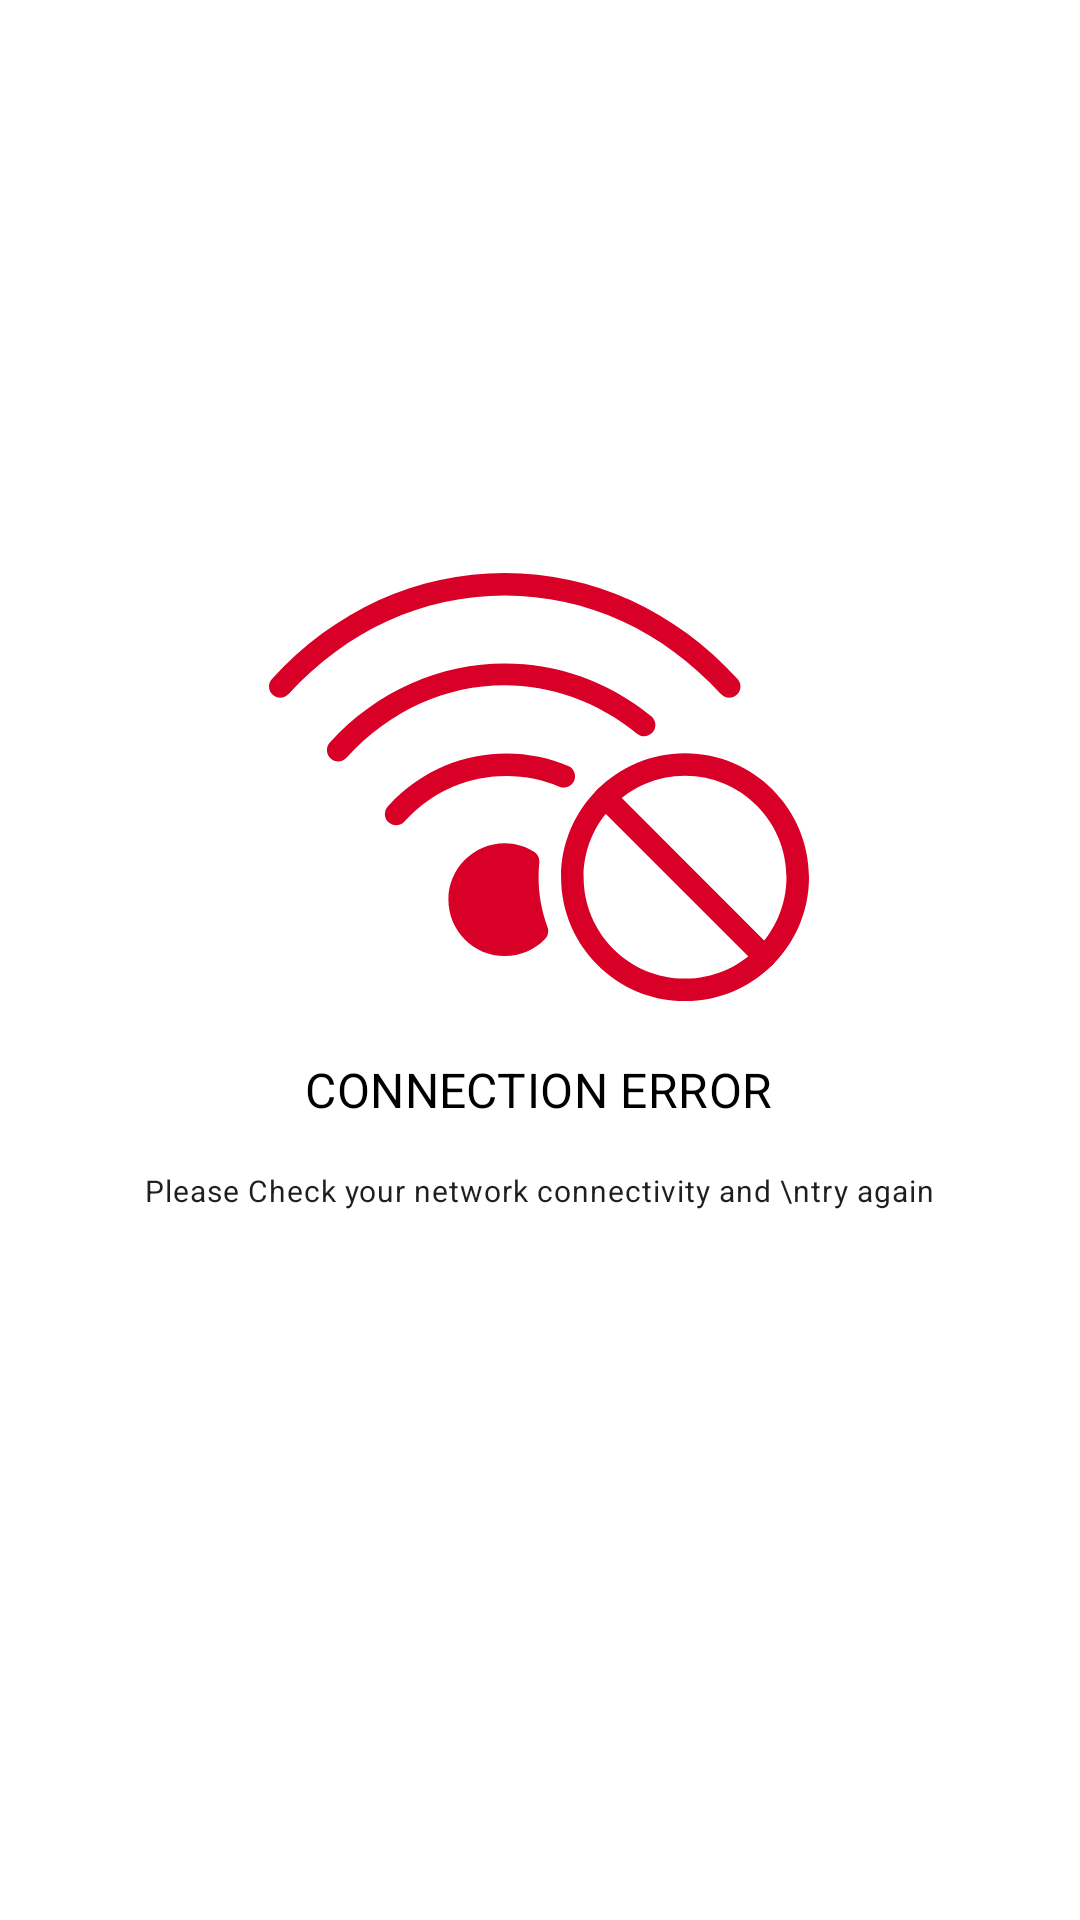

Layout XML and referenced resources for this Android screen:
<!-- AndroidManifest.xml: application theme AppTheme -->
<!-- res/layout/activity_main2.xml -->
<?xml version="1.0" encoding="utf-8"?>
<RelativeLayout xmlns:android="http://schemas.android.com/apk/res/android"
    xmlns:app="http://schemas.android.com/apk/res-auto"
    xmlns:tools="http://schemas.android.com/tools"
    android:layout_width="match_parent"
    android:layout_height="match_parent"
    xmlns:ads="http://schemas.android.com/apk/res-auto"
    tools:context="com.carzex.MainActivity">

    <RelativeLayout
        android:layout_width="match_parent"
        android:layout_height="wrap_content"
        android:id="@+id/toollayout"
        android:visibility="gone"
        android:layout_alignParentTop="true">
        <include layout="@layout/custom_toolbar" />
    </RelativeLayout>


    <LinearLayout
        android:id="@+id/noInternetLayout"
        android:layout_width="wrap_content"
        android:layout_height="wrap_content"
        android:layout_centerInParent="true"
        android:orientation="vertical">

        <ImageView
            android:layout_width="180dp"
            android:layout_height="180dp"
            android:layout_centerInParent="true"
            android:layout_gravity="center"
            app:srcCompat="@drawable/no_wifi_icon" />

        <TextView
            android:layout_width="wrap_content"
            android:layout_height="wrap_content"
            android:layout_gravity="center"
            android:text="Connection Error"
            android:textAllCaps="true"
            android:textAppearance="@style/TextAppearance.MaterialComponents.Subtitle1"
            android:textColor="@color/black"
            android:visibility="visible" />

        <TextView
            android:layout_width="wrap_content"
            android:layout_height="wrap_content"
            android:layout_gravity="center"
            android:layout_marginTop="16dp"
            android:gravity="center"
            android:text="Please Check your network connectivity and \ntry again"
            android:textAllCaps="false"
            android:textAppearance="@style/TextAppearance.MaterialComponents.Caption"
            android:textColor="#1f1f1f"
            android:textSize="10sp"
            android:visibility="visible" />

        <Button
            android:id="@+id/retry"
            style="@style/Widget.MaterialComponents.Button"
            android:layout_width="match_parent"
            android:layout_height="wrap_content"
            android:layout_marginTop="16dp"
            android:backgroundTint="@color/colorAccent"
            android:text="Retry"
            android:textAllCaps="true"
            android:textSize="14dp"
            android:textStyle="bold" />

    </LinearLayout>

    <im.delight.android.webview.AdvancedWebView
        android:id="@+id/webview"
        android:layout_width="match_parent"
        android:layout_height="match_parent"
        android:layout_below="@+id/toollayout"
        android:layout_above="@+id/adView"
        android:visibility="gone" />


    <FrameLayout
        android:layout_width="match_parent"
        android:layout_height="wrap_content"
        android:layout_alignParentStart="true"
        android:layout_alignParentBottom="true">
        
        
        
        
        
        
        
        
        
        

        <TextView
            android:layout_width="wrap_content"
            android:layout_height="wrap_content"
            android:layout_marginLeft="8dp"
            android:layout_marginBottom="8dp"
            android:text="Quick Contact"
            android:textAppearance="?android:attr/textAppearanceMedium"
            android:textColor="@color/colorAccent"
            android:visibility="gone" />
    </FrameLayout>


</RelativeLayout>
<!-- res/layout/custom_toolbar.xml (included above) -->
<android.support.v7.widget.Toolbar xmlns:android="http://schemas.android.com/apk/res/android"
    xmlns:app="http://schemas.android.com/apk/res-auto"
    android:id="@+id/toolbar_top"
    android:layout_width="match_parent"
    android:layout_height="wrap_content"
    android:background="@color/colorAccent"
    android:minHeight="?attr/actionBarSize"
    app:theme="@style/AppTheme">


    <RelativeLayout
        android:layout_width="match_parent"
        android:layout_height="match_parent">

        <ImageView
            android:id="@+id/toolbar_back"
            android:layout_width="24dp"
            android:layout_height="24dp"
            android:visibility="gone"
            android:layout_centerVertical="true"
            app:srcCompat="@drawable/ic_arrow_back_black_24dp" />

        <TextView
            android:id="@+id/toolbar_title"
            style="@style/TextAppearance.MaterialComponents.Headline6"
            android:layout_width="wrap_content"
            android:layout_height="wrap_content"
            android:layout_centerVertical="true"
            android:layout_gravity="center"
            android:layout_marginStart="24dp"
            android:layout_toRightOf="@+id/toolbar_back"
            android:text="Volvi finance service"
            android:textColor="@color/white" />
    </RelativeLayout>


</android.support.v7.widget.Toolbar>
<!-- resources referenced by this layout -->
<resources>
  <color name="black">#000000</color>
  <color name="colorAccent">@color/belize_hole</color>
  <color name="white">#ffffff</color>
  <!-- drawable no_wifi_icon: vector/xml drawable (drawable, 2509 chars, omitted) -->
  <style name="AppTheme" parent="Theme.MaterialComponents.Light">
          
          <item name="colorPrimary">@color/colorPrimary</item>
          <item name="colorPrimaryDark">@color/colorPrimaryDark</item>
          <item name="colorAccent">@color/colorAccent</item>
      </style>
  <color name="belize_hole">#2980b9</color>
  <color name="colorPrimary">@color/white</color>
  <color name="colorPrimaryDark">@color/white</color>
</resources>
